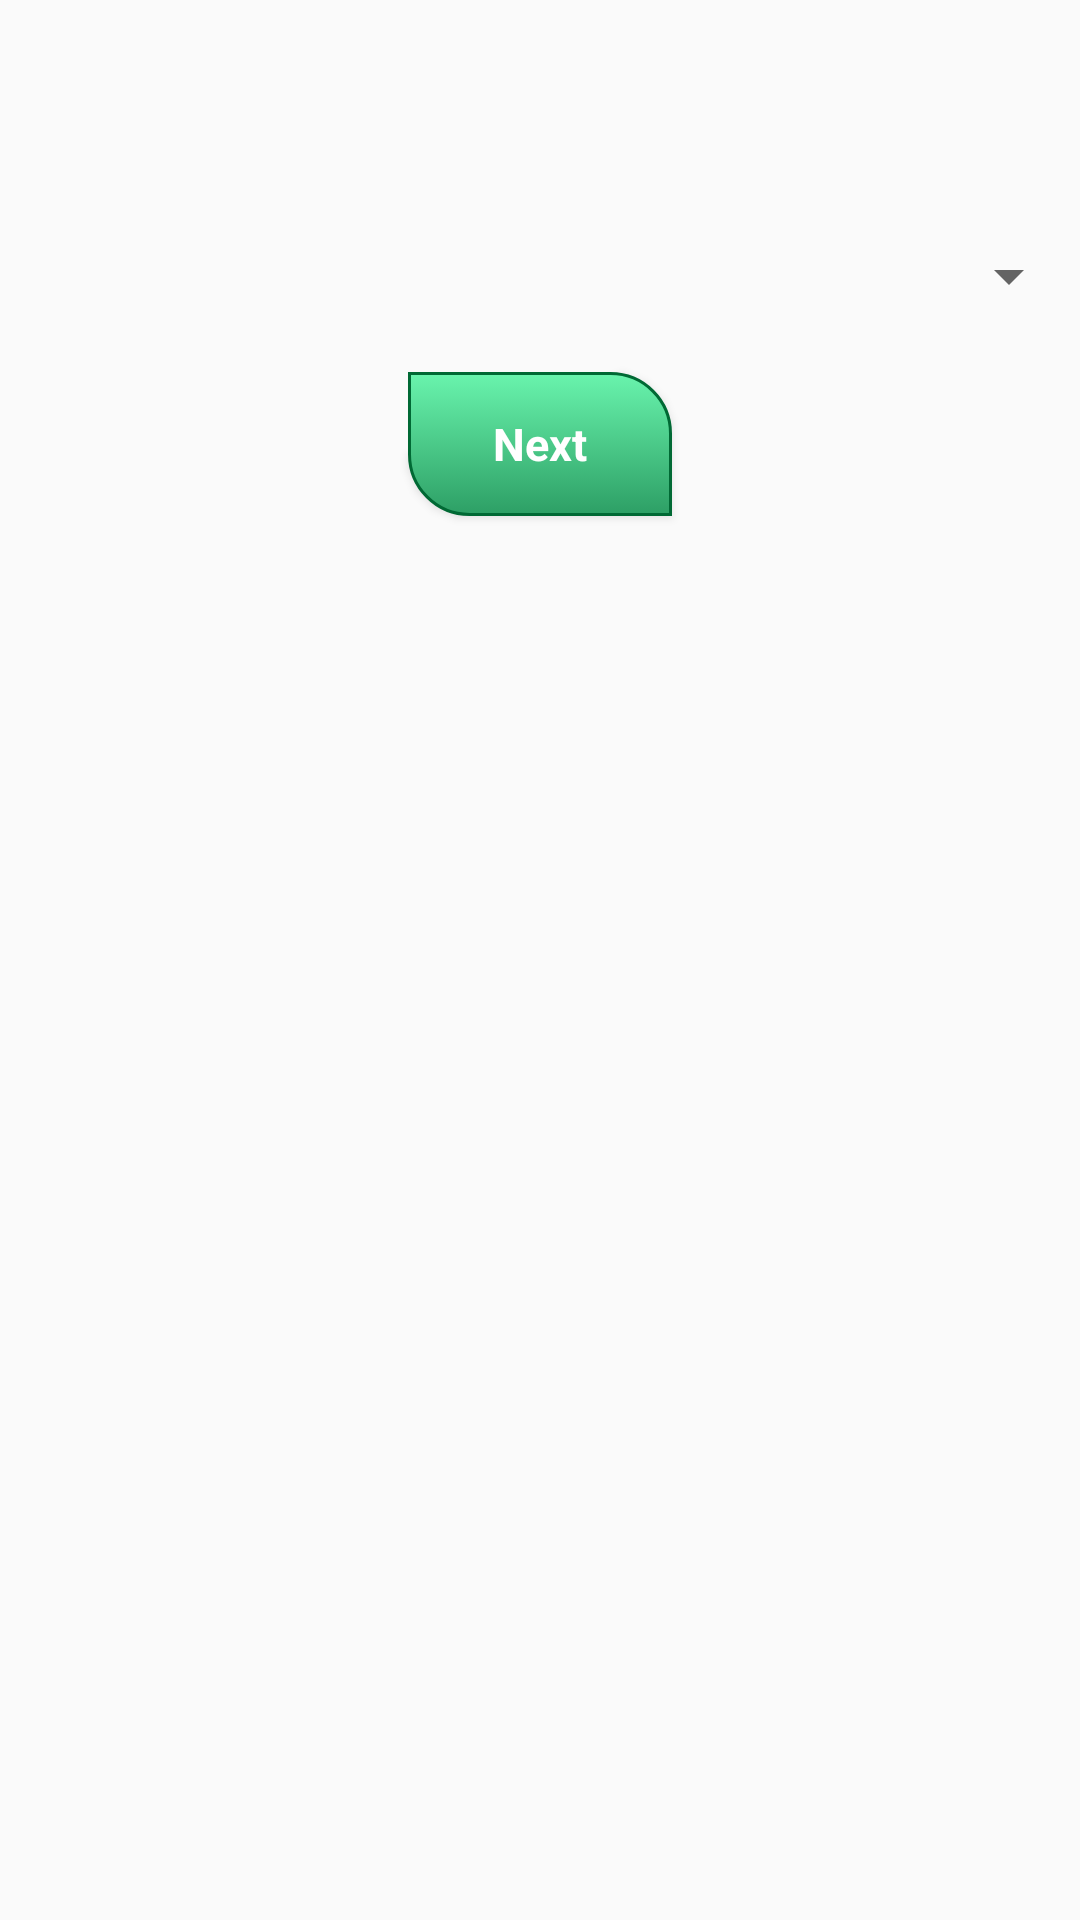

Produce the Android XML layout that renders to this screen, including the resource entries it uses.
<!-- AndroidManifest.xml: application theme AppTheme -->
<!-- res/layout/user_type.xml -->
<?xml version="1.0" encoding="utf-8"?>
<RelativeLayout xmlns:android="http://schemas.android.com/apk/res/android"
    xmlns:tools="http://schemas.android.com/tools"
    android:layout_width="match_parent"
    android:layout_height="match_parent"
    android:paddingBottom="@dimen/activity_vertical_margin"
    android:paddingLeft="@dimen/activity_horizontal_margin"
    android:paddingRight="@dimen/activity_horizontal_margin"
    android:paddingTop="@dimen/activity_vertical_margin"
    tools:context=".User_Type">

    <Spinner
        android:id="@+id/userTypeSpinner"
        android:gravity="center"
        android:layout_marginTop="80dp"
        android:layout_width="fill_parent"
        android:layout_height="wrap_content">
    </Spinner>

    <Button
        android:id="@+id/next"
        android:text="@string/next"
        android:textSize="15sp"
        android:textColor="@color/white"
        android:layout_below="@id/userTypeSpinner"
        android:layout_centerHorizontal="true"
        android:layout_marginTop="20dp"
        style="@style/NiceButton"
        android:layout_width="wrap_content"
        android:layout_height="wrap_content" />

</RelativeLayout>
<!-- resources referenced by this layout -->
<resources>
  <color name="white">#ffffff</color>
  <string name="next">Next</string>
  <style name="NiceButton" parent="@android:style/Widget.Button">
          <item name="android:gravity">center_vertical|center_horizontal</item>
          <item name="android:textColor">#FFFFFF</item>
          <item name="android:background">@drawable/nice_button_states</item>
          <item name="android:textSize">16sp</item>
          <item name="android:textStyle">bold</item>
          <item name="android:focusable">true</item>
          <item name="android:clickable">true</item>
      </style>
  <style name="AppTheme" parent="Theme.AppCompat.Light.DarkActionBar">
          
          <item name="colorPrimary">@color/colorPrimary</item>
          <item name="colorPrimaryDark">@color/colorPrimaryDark</item>
          <item name="colorAccent">@color/colorAccent</item>
      </style>
  <!-- drawable nice_button_states (drawable) -->
  <?xml version="1.0" encoding="utf-8"?>
  <selector xmlns:android="http://schemas.android.com/apk/res/android">
      <item
          android:state_pressed="true"
          android:state_enabled="true"
          android:drawable="@drawable/nice_button_focused" />
      <item
          android:state_focused="true"
          android:state_enabled="true"
          android:drawable="@drawable/nice_button_focused" />
      <item
          android:state_enabled="true"
          android:drawable="@drawable/nice_button_enabled" />
  </selector>
  <color name="colorPrimary">#3cb879</color>
  <color name="colorPrimaryDark">#3c9668</color>
  <color name="colorAccent">#25533c</color>
  <!-- drawable nice_button_focused (drawable) -->
  <?xml version="1.0" encoding="utf-8"?>
  <shape xmlns:android="http://schemas.android.com/apk/res/android"
      android:shape="rectangle">
      <corners android:bottomRightRadius="20dp"
          android:topLeftRadius="20dp"/>
      <gradient
          android:startColor="#69f4ad"
          android:endColor="#2d9f65"
          android:angle="90"/>
      <padding android:left="1dp"
          android:top="1dp"
          android:right="1dp"
          android:bottom="1dp" />
      <stroke
          android:width="1dip"
          android:color="#006934" />
  
  </shape>
  <!-- drawable nice_button_enabled (drawable) -->
  <?xml version="1.0" encoding="utf-8"?>
  <shape xmlns:android="http://schemas.android.com/apk/res/android"
      android:shape="rectangle">
      <corners android:bottomLeftRadius="20dp"
          android:topRightRadius="20dp"/>
      <gradient
          android:startColor="#2d9f65"
          android:endColor="#69f4ad"
          android:angle="90"/>
      <padding android:left="1dp"
          android:top="1dp"
          android:right="1dp"
          android:bottom="1dp" />
      <stroke
          android:width="1dip"
          android:color="#006934" />
  </shape>
</resources>
